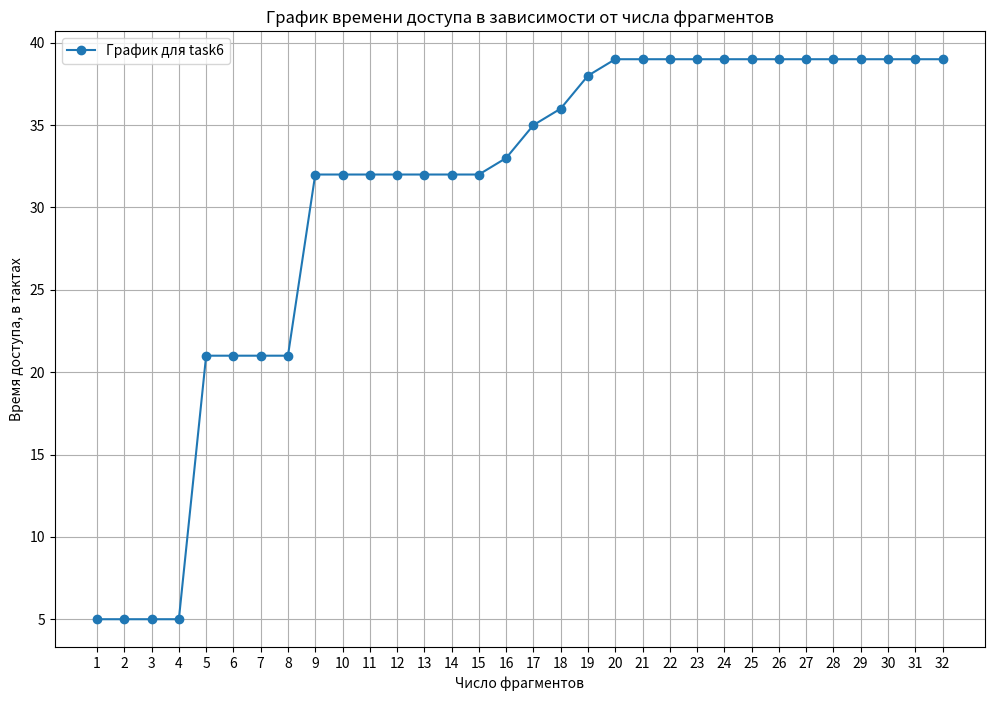

Generate this figure with matplotlib:
import os
import matplotlib.pyplot as plt


# Устанавливаем размер графика
plt.figure(figsize=(12, 8))

# Цвета для каждого графика
colors = ['b', 'g', 'r', 'c', 'm', 'y', 'k']


data = """
1 5.000000
2 5.000000
3 5.000000
4 5.000000
5 21.000000
6 21.000000
7 21.000000
8 21.000000
9 32.000000
10 32.000000
11 32.000000
12 32.000000
13 32.000000
14 32.000000
15 32.000000
16 33.000000
17 35.000000
18 36.000000
19 38.000000
20 39.000000
21 39.000000
22 39.000000
23 39.000000
24 39.000000
25 39.000000
26 39.000000
27 39.000000
28 39.000000
29 39.000000
30 39.000000
31 39.000000
32 39.000000
"""

lines = data.strip().split('\n')
x_values, y_values = zip(*[map(float, line.split()) for line in lines])

plt.plot(x_values, y_values, marker='o', linestyle='-', label=f'График для task6')

plt.legend()

plt.title('График времени доступа в зависимости от числа фрагментов')
plt.xlabel('Число фрагментов')
plt.ylabel('Время доступа, в тактах')
plt.grid(True)

# Устанавливаем метки на оси X с нужным шагом
plt.xticks(range(1, 33))

plt.savefig("task6.png")
